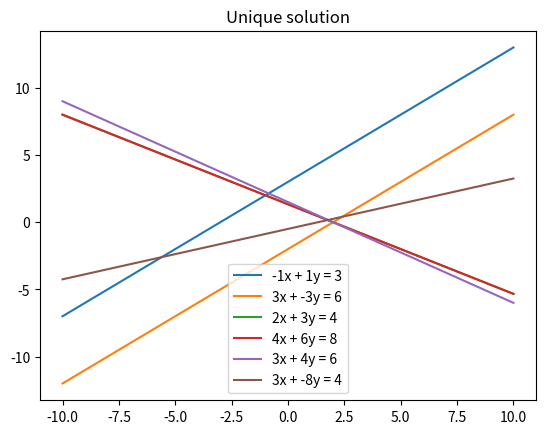

Here is the Python script that generated this plot:
#bai 2

import matplotlib.pyplot as plt 
import numpy as np

def plot2DEquation(x_arr, a, b, c):
  # ax + by = c - trong do x thuoc x_ar -> y = (c - ax)/b
  if b != 0:          #ax + by = c
    fx = lambda x: (c - a*x)/b                     #y = fx
    y_ar = list(map(fx, x_arr))
    plt.plot(x_ar, y_ar, label = str(a)  + "x + " + str(b) + "y = " + str(c))
    plt.legend()
  else:               #ax = c
    if a != 0:
      x_ar_new = np.full(len(x_ar), c/a)            #x = c/a
      print("x_ar_new = ", x_ar_new)
      y_ar = np.linspace(-10, 10, num = len(x_ar))
      plt.plot(x_ar_new, y_ar)
    else:
      print("Cannot plot this function!")

x_ar = np.arange(-10, 10.1, 0.1)

#2 duong thang song song - he so goc bang nhau -> y = -(a/b)*x + c/b
plt.title("No solution")
plot2DEquation(x_ar, -1, 1, 3)
plot2DEquation(x_ar, 3, -3, 6)

#2 duong thang trung nhau: a1, b1, c1 trung (a1, b1, c1)*k
plt.show()
plt.title("infinitely solution")
plot2DEquation(x_ar, 2, 3, 4)
plot2DEquation(x_ar, 4, 6, 8)

#2 duong thang giao nhau:
plt.show()
plt.title("Unique solution")
plot2DEquation(x_ar, 3, 4, 6)
plot2DEquation(x_ar, 3, -8, 4)